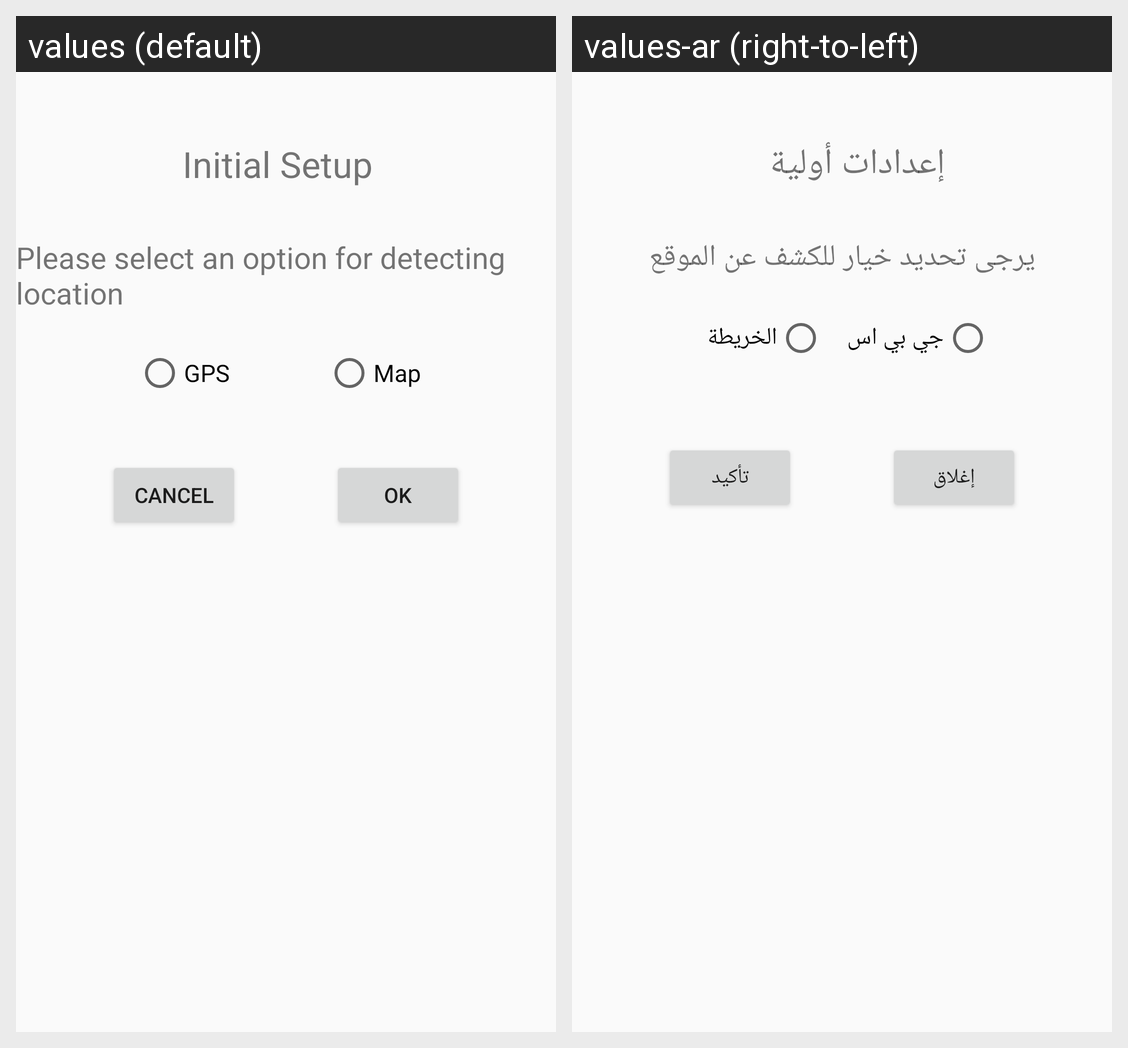

Strings drawn on this Android screen and how each of the app's shown locales translates them:
Android screen res/layout/custom_dialogue.xml rendered under 2 locales, left to right: values (default), values-ar (right-to-left). Device: Nexus 5 (rendered at 1080×1920; each locale shown at half size, 540×960, under a caption strip naming it); theme Theme.Weather.
Strings drawn on this screen, with the default value and each locale's value (text and hints the layout hard-codes, and strings that could not be matched under every locale, appear in the picture but are not listed):

initialSetup
  values: Initial Setup
  values-ar: إعدادات أولية

pleaseSelectLocationOption
  values: Please select an option for detecting location
  values-ar: يرجى تحديد خيار للكشف عن الموقع

gps
  values: GPS
  values-ar: جي بي اس

map
  values: Map
  values-ar: الخريطة

cancel
  values: Cancel
  values-ar: إغلاق

ok
  values: Ok
  values-ar: تأكيد
